Run: headless pygame with SDL's dummy video driver; simulated clock (each Clock.tick advances the game by its frame time, no real sleeping); random seed 0; keys injected as events and as key.get_pressed() state; no mouse input.
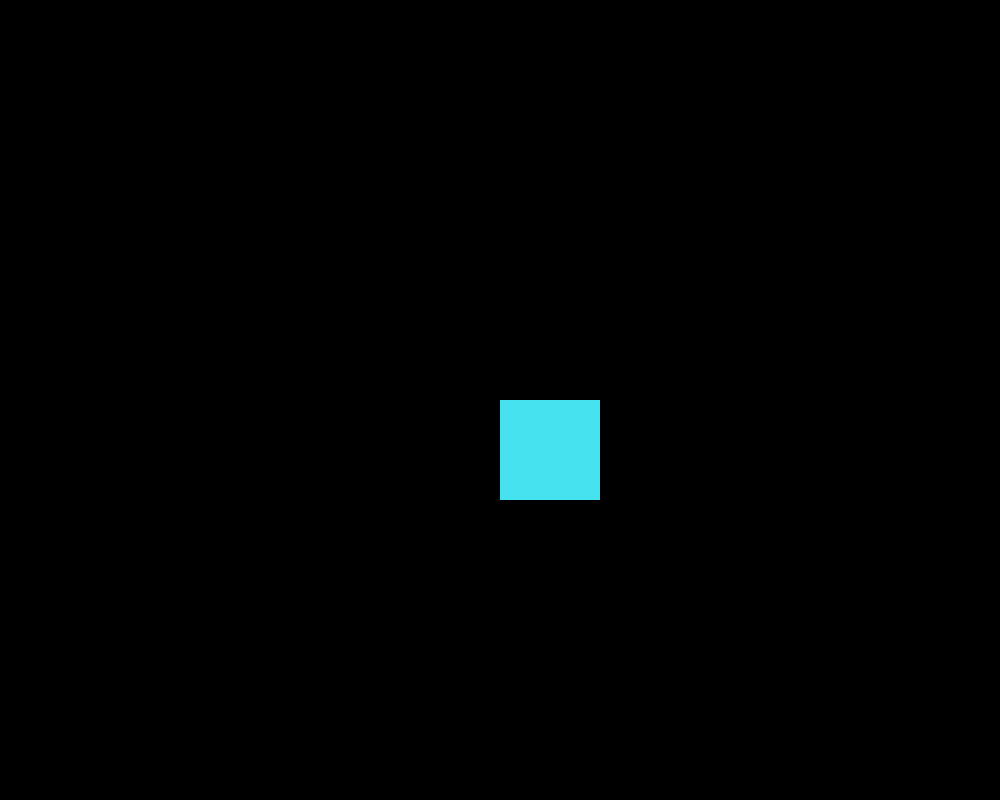
Frame 1 of 4 · flips 1–60 · no input
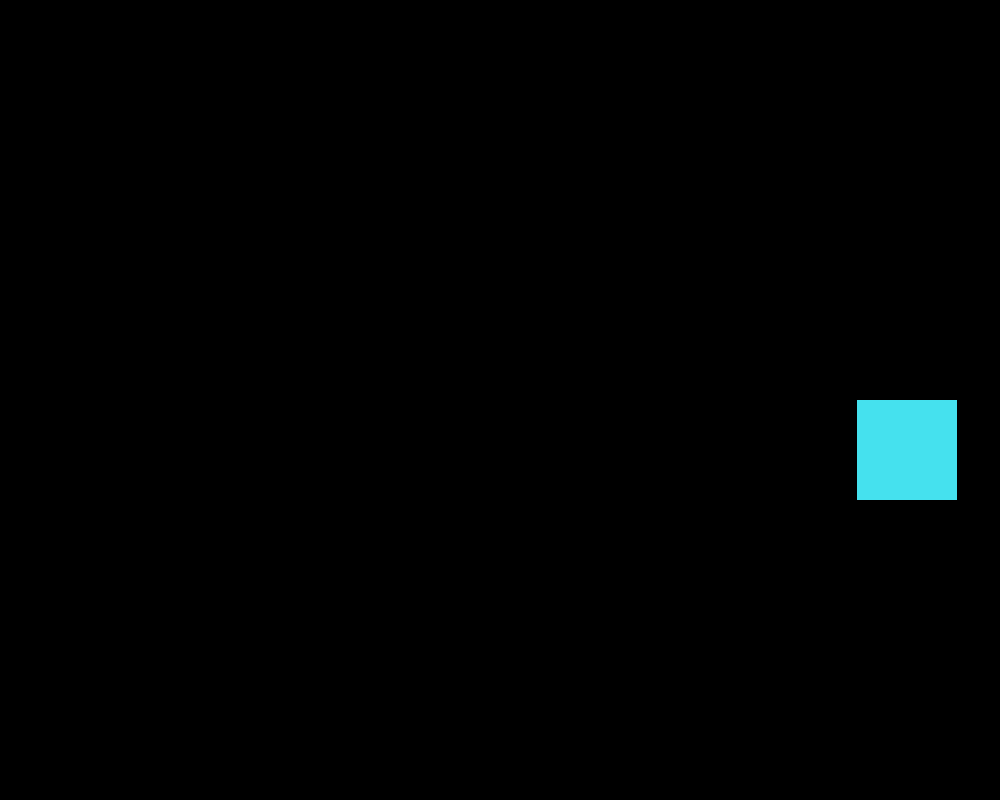
Frame 2 of 4 · flips 61–180 · tapped SPACE, RETURN · held RIGHT (→), D
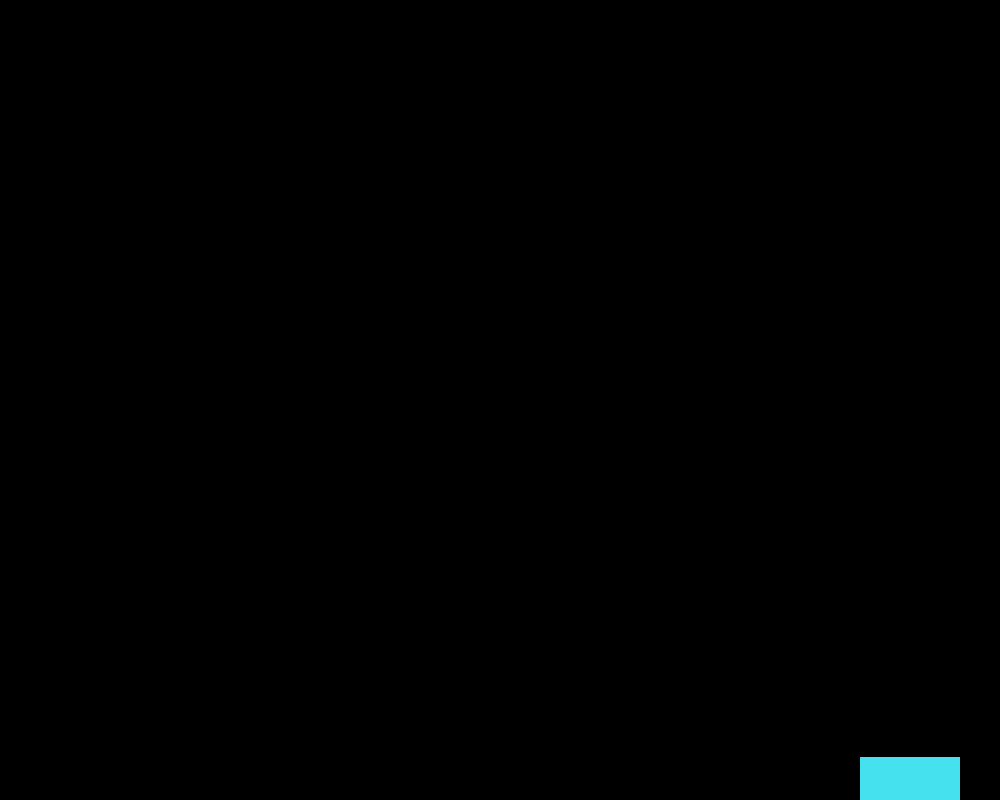
Frame 3 of 4 · flips 181–300 · held DOWN (↓), S
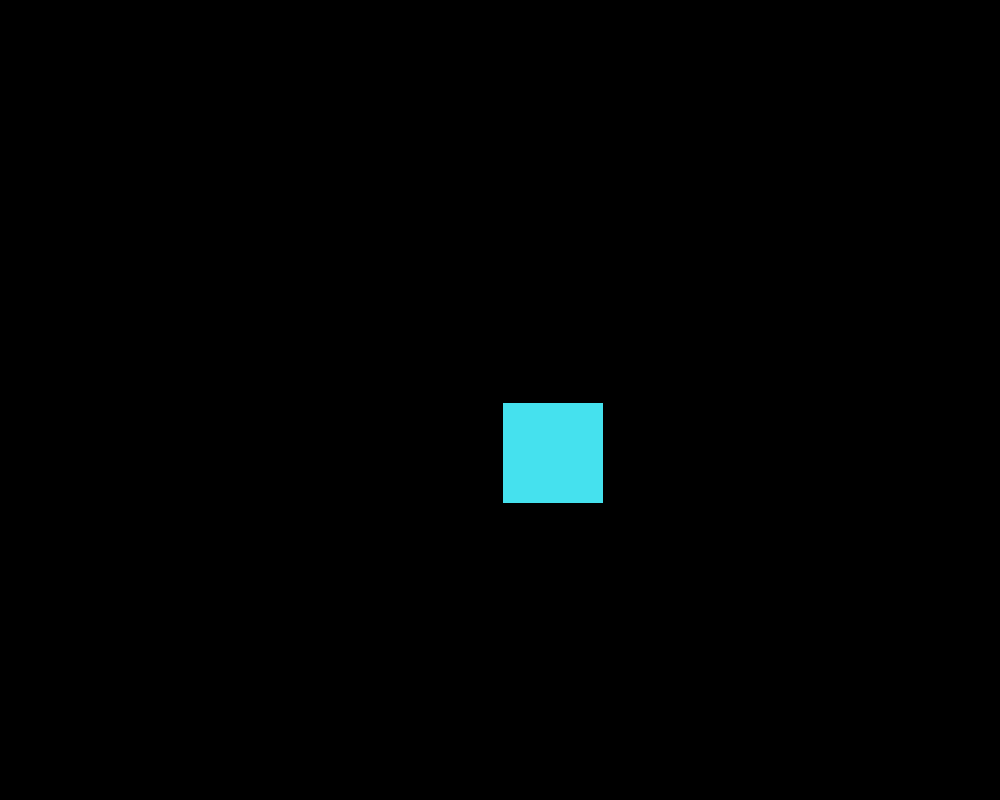
Frame 4 of 4 · flips 301–420 · held LEFT (←), A, UP (↑), W

The pygame program that drew these frames:

import os
import pygame as py

py.init()

SCREEN_WIDTH = 1000
SCREEN_HEIGHT = 800

screen = py.display.set_mode((SCREEN_WIDTH, SCREEN_HEIGHT))

dt = 0

clock=py.time.Clock()

player_pos = py.Vector2(screen.get_width() / 2, screen.get_height() /2)

rect1 = py.Rect(player_pos.x, player_pos.y, 100, 100)

run = True
while run:

    screen.fill((0, 0, 0))

    py.draw.rect(screen, '#45e1ee', rect1)

    keys=py.key.get_pressed()
    if keys[py.K_w]:
        rect1.y -= 200 * dt
        if rect1.y < 40:
            rect1.y = 40
    if keys[py.K_a]:
        rect1.x -= 200 * dt
        if rect1.x < 40:
            rect1.x = 40
    if keys[py.K_s]:
        rect1.y += 200 * dt
        #if rect1.y > 680:
           # rect1.y = 680
    if keys[py.K_d]:
        rect1.x += 200 * dt
        #if rect1.x > 1160:
            #rect1.x = 1160

    for event in py.event.get():
        if event.type == py.QUIT:
            run = False

    py.display.update()
    dt=clock.tick()/1000

py.quit()
